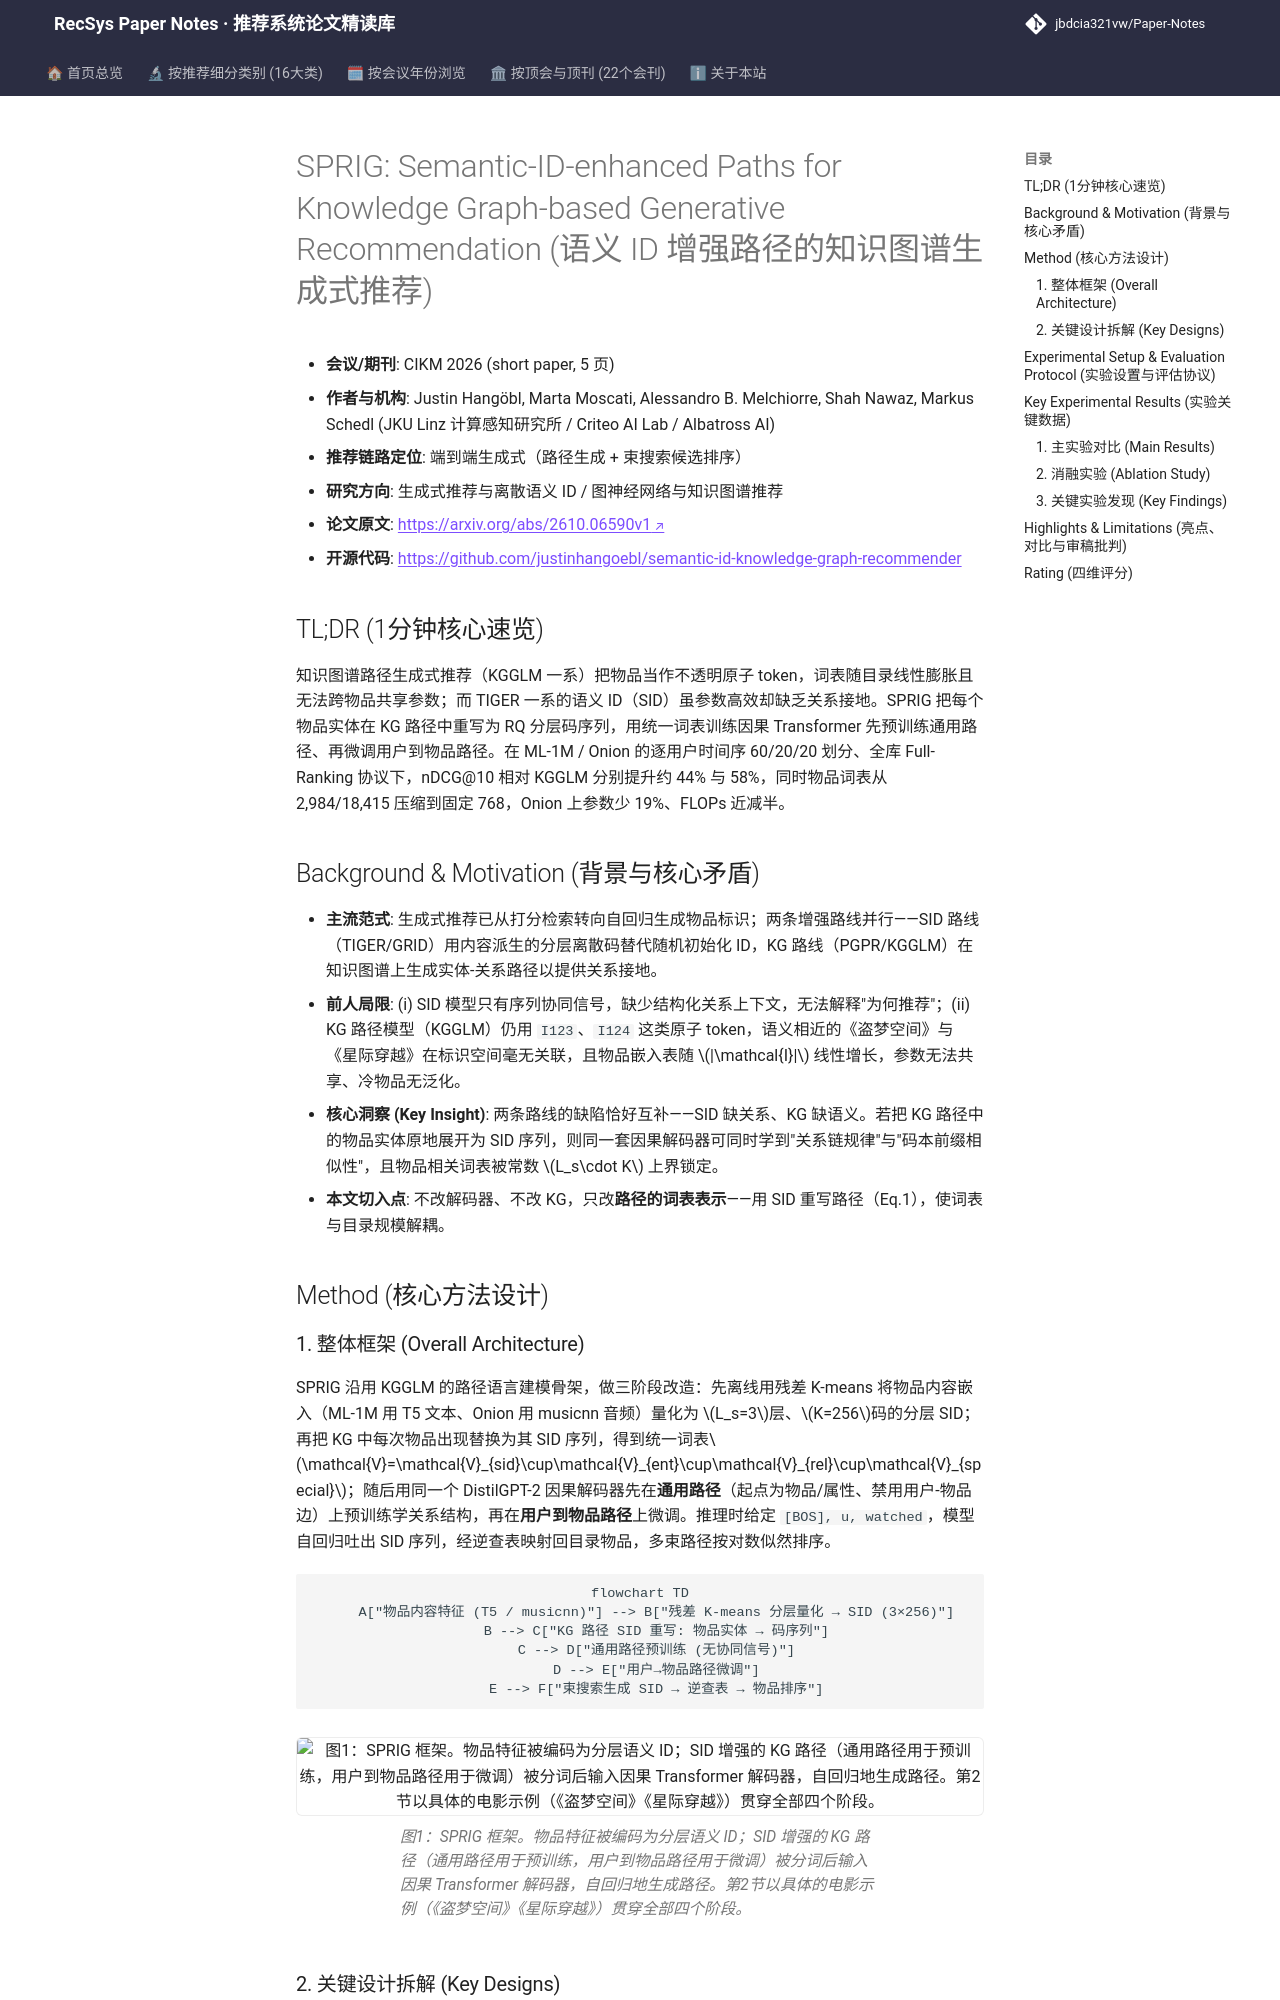

repository: jbdcia321vw/Paper-Notes · page: venues/CIKM/2026/generative_rec/sprig_semantic_id_enhanced_paths_for_knowledge_graph_based_generative_recom/index.html · generator: mkdocs

---
title: "[Paper Note] SPRIG: Semantic-ID-enhanced Paths for Knowledge Graph-based Generative Recommendation"
description: "[CIKM 2026][生成式推荐] 将内容派生的分层语义 ID 注入知识图谱路径语言建模，以 768 个共享码替代逐物品词表，nDCG@10 较 KGGLM 提升 44%/58% 且参数与算力更低。"
tags:
  - CIKM
  - 生成式推荐
  - 生成式端到端
  - 语义ID
  - 知识图谱路径推理
  - 残差量化
date: 2026-11-13
venue: CIKM
year: 2026
paper_url: "https://arxiv.org/abs/2610.06590"
code_url: "https://github.com/justinhangoebl/semantic-id-knowledge-graph-recommender"
categories:
  - generative_rec
  - graph_rec
---

# SPRIG: Semantic-ID-enhanced Paths for Knowledge Graph-based Generative Recommendation (语义 ID 增强路径的知识图谱生成式推荐)

- **会议/期刊**: CIKM 2026 (short paper, 5 页)
- **作者与机构**: Justin Hangöbl, Marta Moscati, Alessandro B. Melchiorre, Shah Nawaz, Markus Schedl (JKU Linz 计算感知研究所 / Criteo AI Lab / Albatross AI)
- **推荐链路定位**: 端到端生成式（路径生成 + 束搜索候选排序）
- **研究方向**: 生成式推荐与离散语义 ID / 图神经网络与知识图谱推荐
- **论文原文**: [https://arxiv.org/abs/2610.06590v1](https://arxiv.org/abs/2610.06590v1)
- **开源代码**: [https://github.com/justinhangoebl/semantic-id-knowledge-graph-recommender](https://github.com/justinhangoebl/semantic-id-knowledge-graph-recommender)

## TL;DR (1分钟核心速览)

知识图谱路径生成式推荐（KGGLM 一系）把物品当作不透明原子 token，词表随目录线性膨胀且无法跨物品共享参数；而 TIGER 一系的语义 ID（SID）虽参数高效却缺乏关系接地。SPRIG 把每个物品实体在 KG 路径中重写为 RQ 分层码序列，用统一词表训练因果 Transformer 先预训练通用路径、再微调用户到物品路径。在 ML-1M / Onion 的逐用户时间序 60/20/20 划分、全库 Full-Ranking 协议下，nDCG@10 相对 KGGLM 分别提升约 44% 与 58%，同时物品词表从 2,984/18,415 压缩到固定 768，Onion 上参数少 19%、FLOPs 近减半。

## Background & Motivation (背景与核心矛盾)

- **主流范式**: 生成式推荐已从打分检索转向自回归生成物品标识；两条增强路线并行——SID 路线（TIGER/GRID）用内容派生的分层离散码替代随机初始化 ID，KG 路线（PGPR/KGGLM）在知识图谱上生成实体-关系路径以提供关系接地。
- **前人局限**: (i) SID 模型只有序列协同信号，缺少结构化关系上下文，无法解释"为何推荐"；(ii) KG 路径模型（KGGLM）仍用 `I123`、`I124` 这类原子 token，语义相近的《盗梦空间》与《星际穿越》在标识空间毫无关联，且物品嵌入表随 $|\mathcal{I}|$ 线性增长，参数无法共享、冷物品无泛化。
- **核心洞察 (Key Insight)**: 两条路线的缺陷恰好互补——SID 缺关系、KG 缺语义。若把 KG 路径中的物品实体原地展开为 SID 序列，则同一套因果解码器可同时学到"关系链规律"与"码本前缀相似性"，且物品相关词表被常数 $L_s\cdot K$ 上界锁定。
- **本文切入点**: 不改解码器、不改 KG，只改**路径的词表表示**——用 SID 重写路径（Eq.1），使词表与目录规模解耦。

## Method (核心方法设计)
